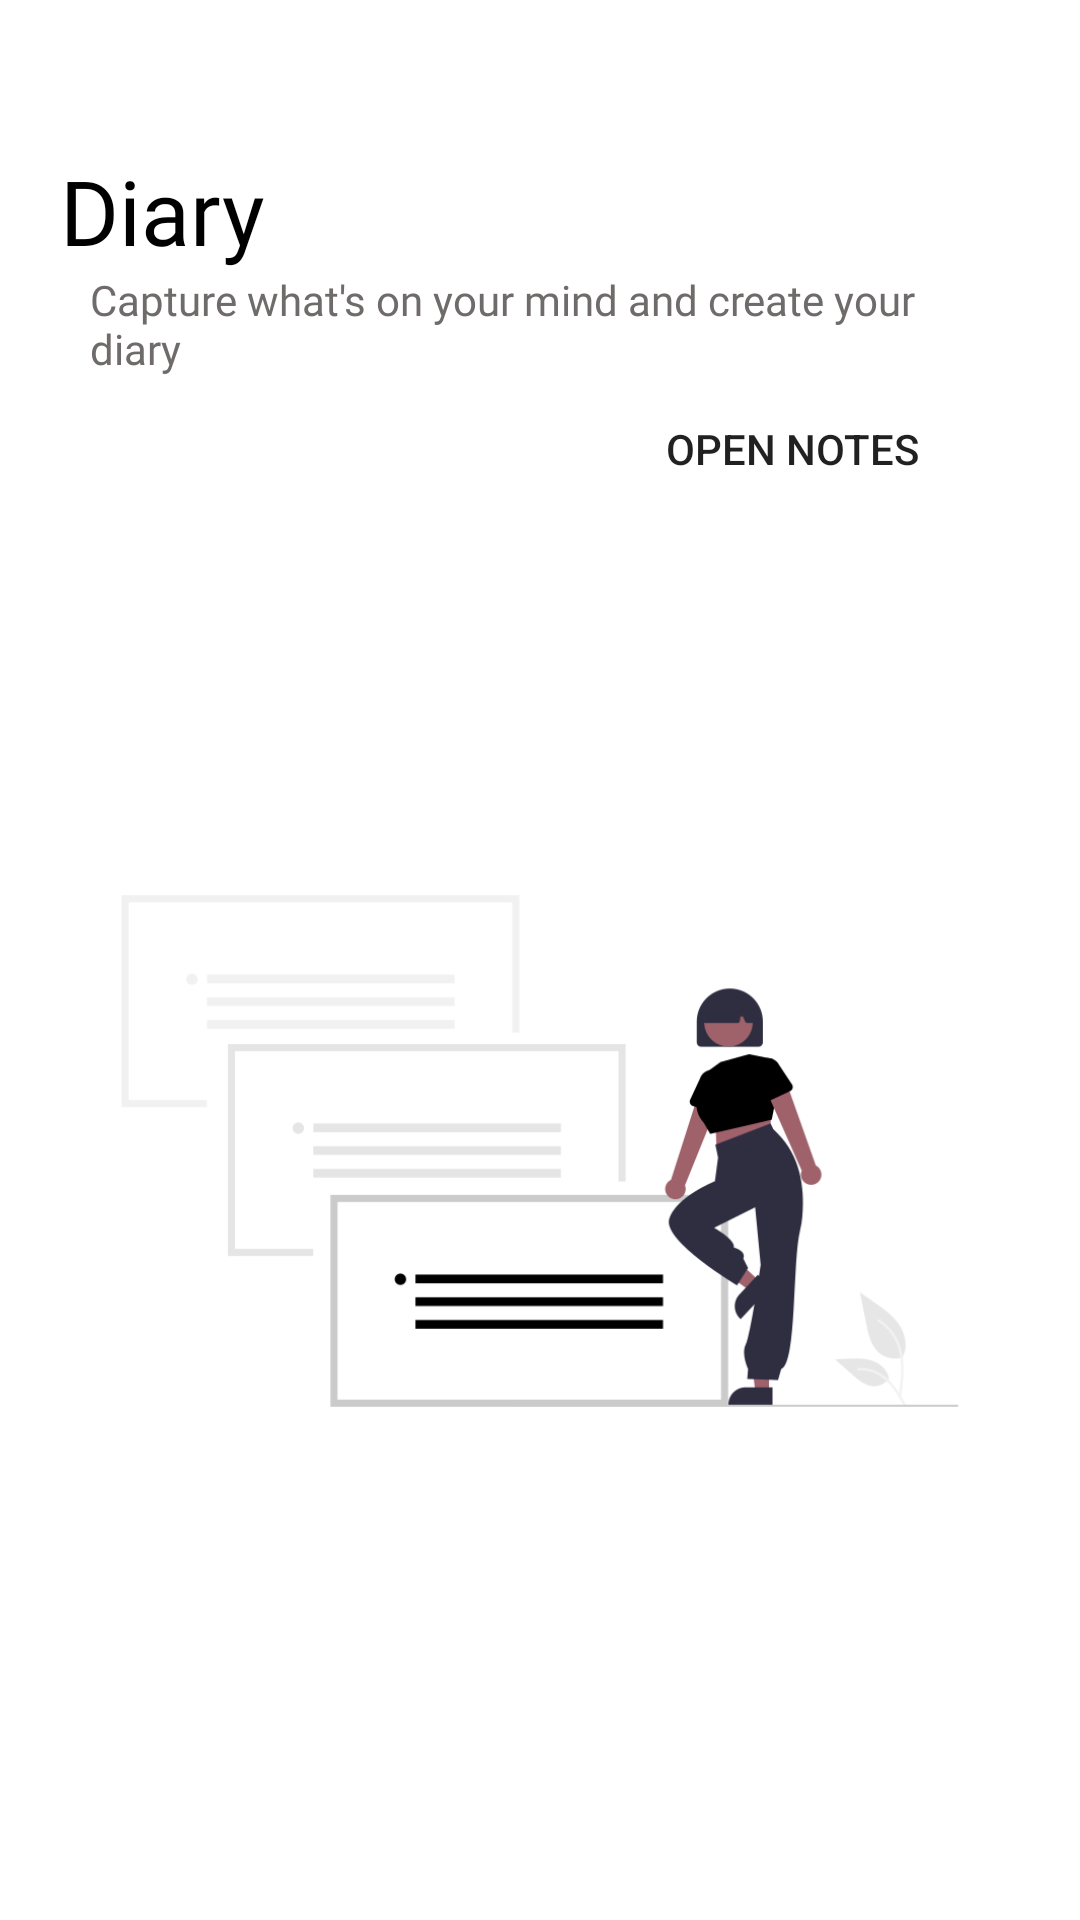

This screen was rendered from an Android layout file. Write that file and the resources it references.
<!-- AndroidManifest.xml: application theme Theme.DiaryAppWithLogin_10120207 -->
<!-- res/layout/fragment_diary.xml -->
<?xml version="1.0" encoding="utf-8"?>
<RelativeLayout xmlns:android="http://schemas.android.com/apk/res/android"
    xmlns:app="http://schemas.android.com/apk/res-auto"
    xmlns:tools="http://schemas.android.com/tools"
    android:layout_width="match_parent"
    android:layout_height="match_parent"
    tools:context=".DiaryFragment">


    <LinearLayout
        android:layout_width="match_parent"
        android:layout_height="wrap_content"
        android:orientation="vertical">

        <TextView
            android:layout_width="match_parent"
            android:layout_height="wrap_content"
            android:layout_marginHorizontal="20dp"
            android:layout_marginTop="50dp"
            android:fontFamily="@font/poppins_regular"
            android:text="Diary"
            android:textColor="@color/black"
            android:textSize="30dp" />

        <TextView
            android:layout_width="match_parent"
            android:layout_height="wrap_content"
            android:layout_marginHorizontal="30dp"
            android:fontFamily="@font/poppins_regular"
            android:text="Capture what's on your mind and create your diary"
            android:textColor="@color/gray"
            android:textSize="14dp" />
        <RelativeLayout
            android:layout_width="match_parent"
            android:layout_height="wrap_content">

        <Button
            android:id="@+id/btn_pindah"
            android:layout_width="wrap_content"
            android:layout_height="wrap_content"
            android:layout_alignParentEnd="true"
            android:layout_marginHorizontal="52dp"
            android:background="@drawable/rounded_corner"
            android:backgroundTint="@color/black"
            android:onClick="pindah"
            android:text="Open Notes" />

        </RelativeLayout>

        <ImageView
            android:layout_marginTop="60dp"
            android:layout_width="match_parent"
            android:layout_height="300dp"
            android:src="@drawable/note_image" />


    </LinearLayout>




</RelativeLayout>
<!-- resources referenced by this layout -->
<resources>
  <color name="black">#FF000000</color>
  <color name="gray">#706B6B</color>
  <!-- drawable note_image: png bitmap (drawable, 21333 bytes) -->
  <style name="Theme.DiaryAppWithLogin_10120207" parent="Theme.MaterialComponents.DayNight.NoActionBar">
          
          <item name="colorPrimary">@color/black</item>
          <item name="colorPrimaryVariant">@color/black</item>
          <item name="colorOnPrimary">@color/white</item>
          
          <item name="colorSecondary">@color/teal_200</item>
          <item name="colorSecondaryVariant">@color/teal_700</item>
          <item name="colorOnSecondary">@color/black</item>
          
          <item name="android:statusBarColor">?attr/colorPrimaryVariant</item>
          
      </style>
  <color name="white">#FFFFFFFF</color>
  <color name="teal_200">#FF03DAC5</color>
  <color name="teal_700">#FF018786</color>
</resources>
